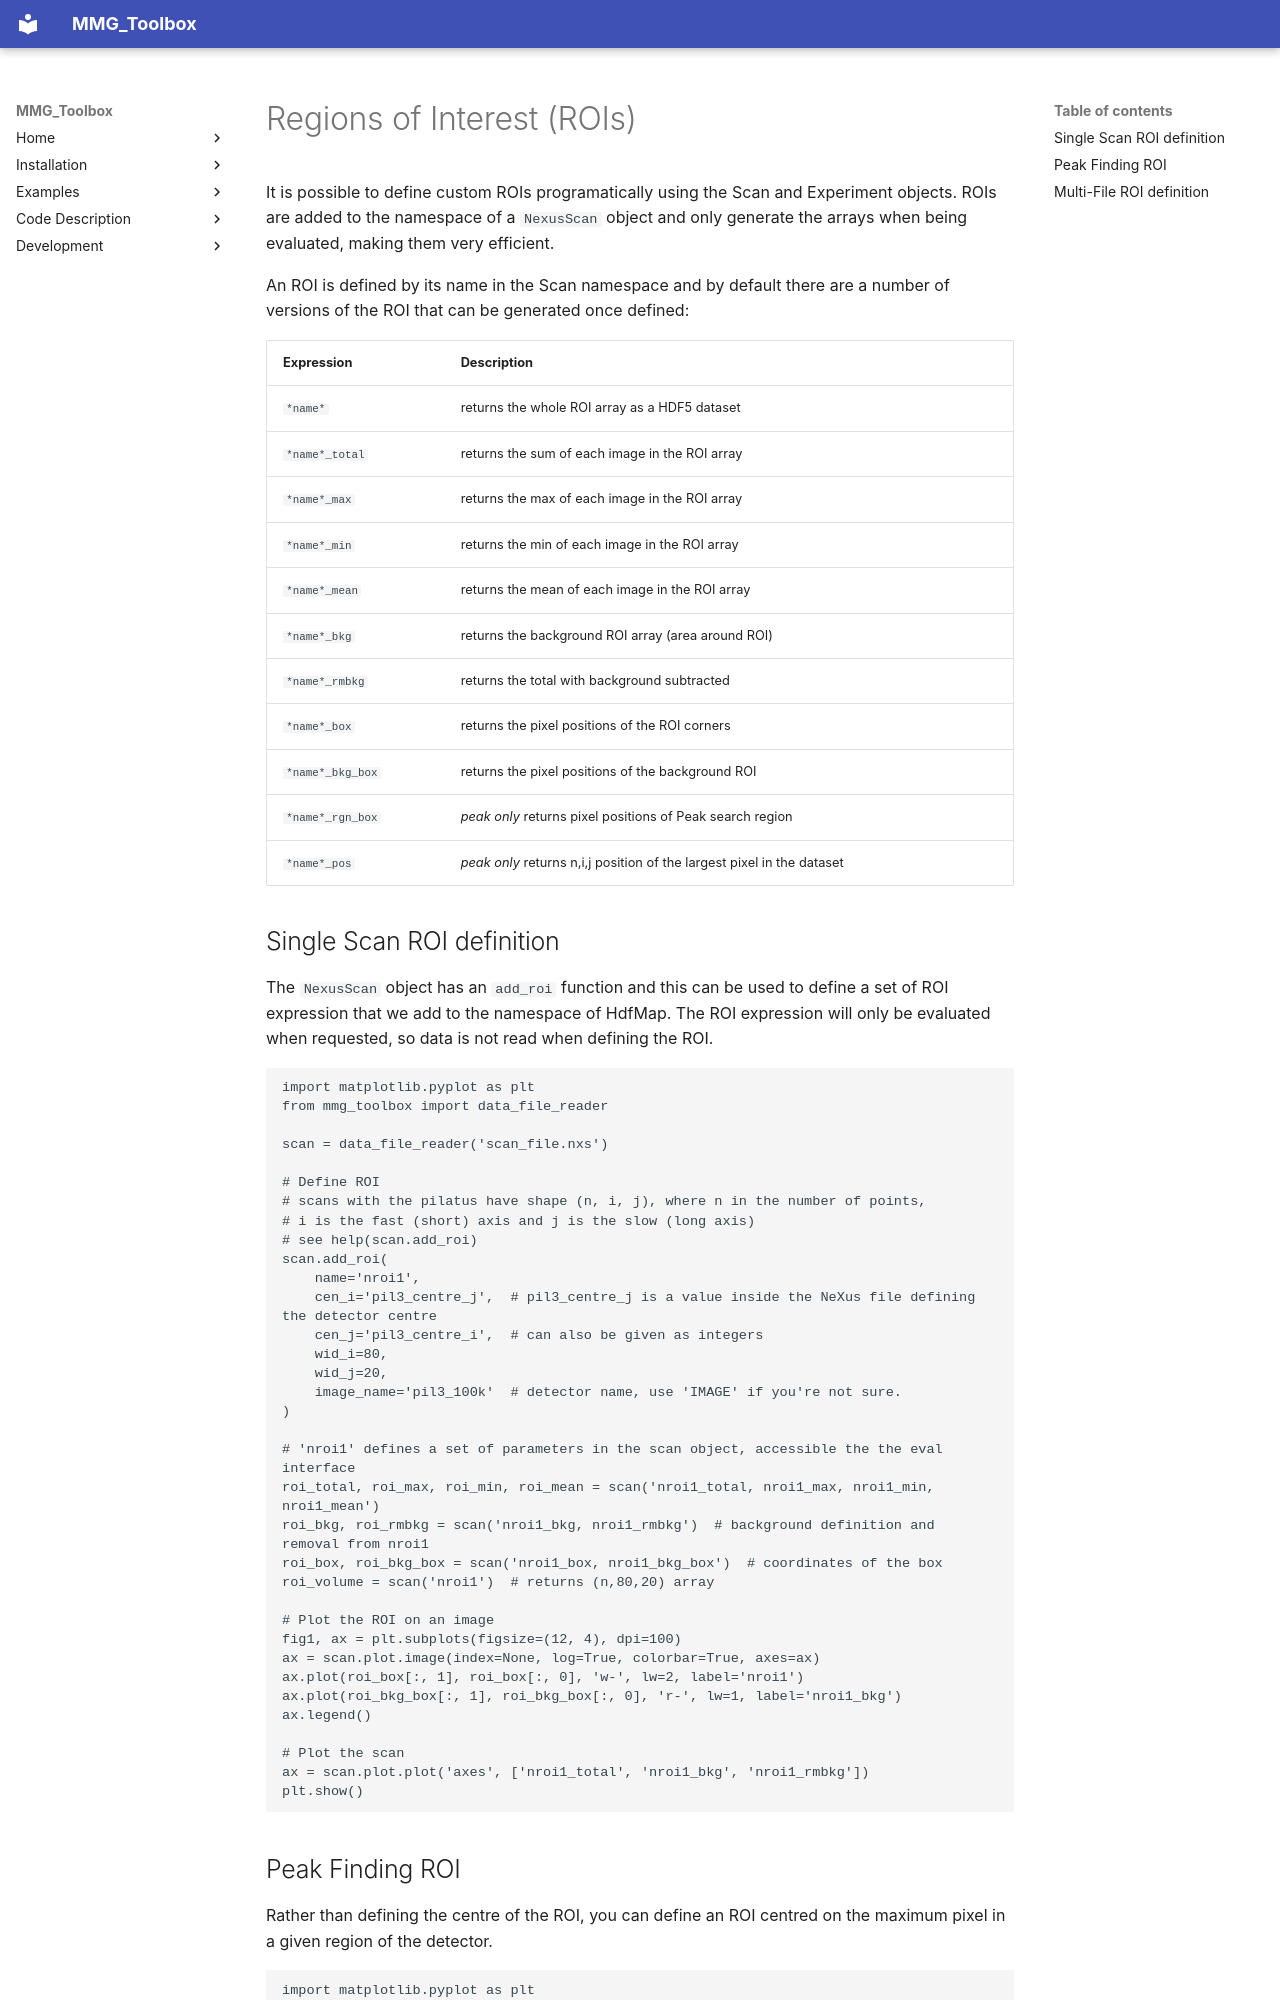

repository: DiamondLightSource/mmg_toolbox · page: examples/regions_of_interest/index.html · generator: mkdocs

# Regions of Interest (ROIs)
It is possible to define custom ROIs programatically using the Scan and Experiment objects. 
ROIs are added to the namespace of a `NexusScan` object and only generate the arrays
when being evaluated, making them very efficient. 

An ROI is defined by its name in the Scan namespace and by default there are a number of
versions of the ROI that can be generated once defined:

| Expression       | Description                                                            |
|------------------|------------------------------------------------------------------------|
| `*name*`         | returns the whole ROI array as a HDF5 dataset                          |
| `*name*_total`   | returns the sum of each image in the ROI array                         |
| `*name*_max`     | returns the max of each image in the ROI array                         |
| `*name*_min`     | returns the min of each image in the ROI array                         |
| `*name*_mean`    | returns the mean of each image in the ROI array                        |
| `*name*_bkg`     | returns the background ROI array (area around ROI)                     |
| `*name*_rmbkg`   | returns the total with background subtracted                           |
| `*name*_box`     | returns the pixel positions of the ROI corners                         |
| `*name*_bkg_box` | returns the pixel positions of the background ROI                      |
| `*name*_rgn_box` | *peak only* returns pixel positions of Peak search region              |
| `*name*_pos`     | *peak only* returns n,i,j position of the largest pixel in the dataset |


## Single Scan ROI definition
The `NexusScan` object has an `add_roi` function and this can be used
to define a set of ROI expression that we add to the namespace of HdfMap. The ROI expression
will only be evaluated when requested, so data is not read when defining the ROI.

```python
import matplotlib.pyplot as plt
from mmg_toolbox import data_file_reader

scan = data_file_reader('scan_file.nxs')

# Define ROI
# scans with the pilatus have shape (n, i, j), where n in the number of points,
# i is the fast (short) axis and j is the slow (long axis)
# see help(scan.add_roi)
scan.add_roi(
    name='nroi1',
    cen_i='pil3_centre_j',  # pil3_centre_j is a value inside the NeXus file defining the detector centre
    cen_j='pil3_centre_i',  # can also be given as integers
    wid_i=80,
    wid_j=20,
    image_name='pil3_100k'  # detector name, use 'IMAGE' if you're not sure.
)

# 'nroi1' defines a set of parameters in the scan object, accessible the the eval interface
roi_total, roi_max, roi_min, roi_mean = scan('nroi1_total, nroi1_max, nroi1_min, nroi1_mean')
roi_bkg, roi_rmbkg = scan('nroi1_bkg, nroi1_rmbkg')  # background definition and removal from nroi1
roi_box, roi_bkg_box = scan('nroi1_box, nroi1_bkg_box')  # coordinates of the box
roi_volume = scan('nroi1')  # returns (n,80,20) array

# Plot the ROI on an image
fig1, ax = plt.subplots(figsize=(12, 4), dpi=100)
ax = scan.plot.image(index=None, log=True, colorbar=True, axes=ax)
ax.plot(roi_box[:, 1], roi_box[:, 0], 'w-', lw=2, label='nroi1')
ax.plot(roi_bkg_box[:, 1], roi_bkg_box[:, 0], 'r-', lw=1, label='nroi1_bkg')
ax.legend()

# Plot the scan
ax = scan.plot.plot('axes', ['nroi1_total', 'nroi1_bkg', 'nroi1_rmbkg'])
plt.show()
```
